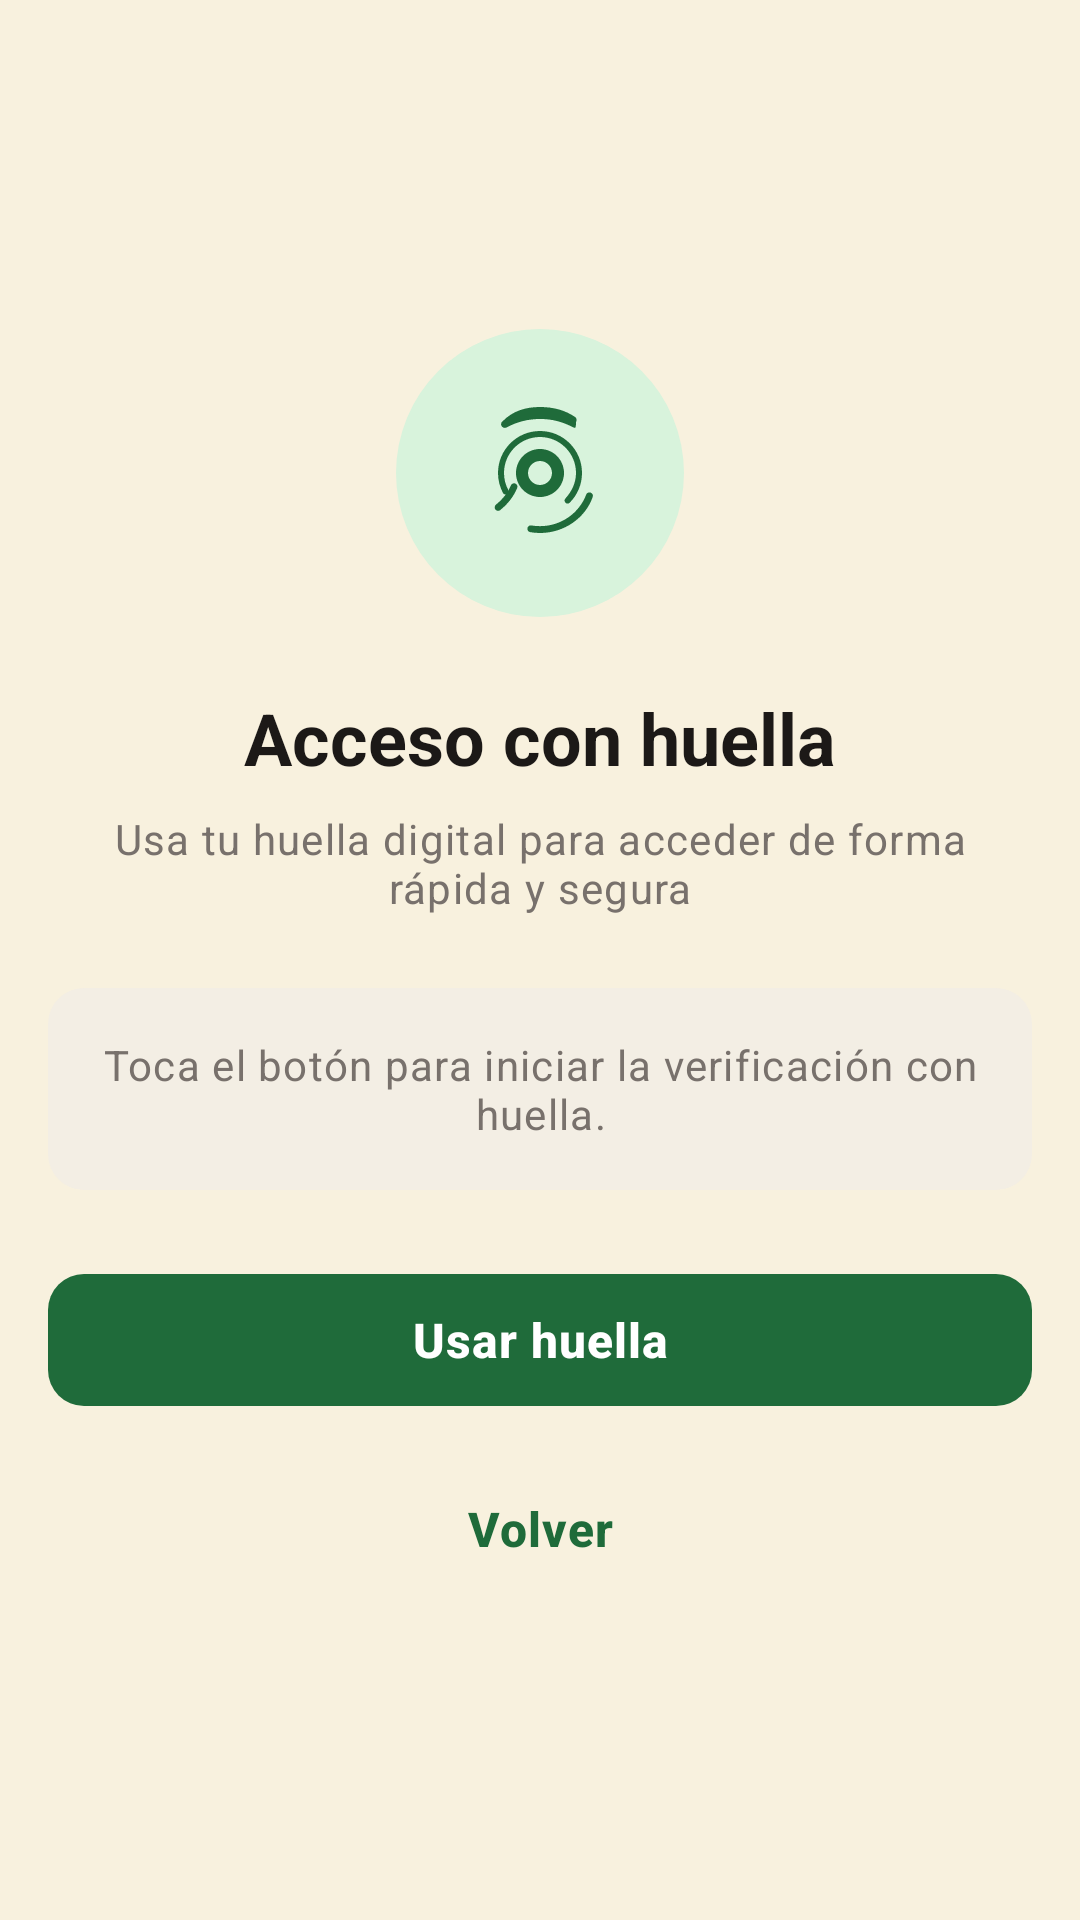

Here is an Android app screen rendered from its layout file. Give the layout XML and the strings, colors and styles it references.
<!-- AndroidManifest.xml: application theme Theme.ClubCanino -->
<!-- res/layout/activity_biometric.xml -->
<?xml version="1.0" encoding="utf-8"?>
<androidx.constraintlayout.widget.ConstraintLayout xmlns:android="http://schemas.android.com/apk/res/android"
    xmlns:app="http://schemas.android.com/apk/res-auto"
    xmlns:tools="http://schemas.android.com/tools"
    android:id="@+id/biometricRoot"
    android:layout_width="match_parent"
    android:layout_height="match_parent"
    android:background="@drawable/bg_screen"
    android:paddingStart="@dimen/screen_padding_horizontal"
    android:paddingTop="@dimen/spacing_xxl"
    android:paddingEnd="@dimen/screen_padding_horizontal"
    android:paddingBottom="@dimen/spacing_xxl"
    tools:context=".auth.BiometricAuthActivity">

    <ImageView
        android:id="@+id/imageFingerprint"
        android:layout_width="@dimen/biometric_icon_size"
        android:layout_height="@dimen/biometric_icon_size"
        android:background="@drawable/bg_splash_circle"
        android:contentDescription="@string/biometric_title"
        android:padding="@dimen/spacing_xl"
        android:src="@drawable/ic_fingerprint"
        app:layout_constraintBottom_toTopOf="@id/textTitle"
        app:layout_constraintEnd_toEndOf="parent"
        app:layout_constraintStart_toStartOf="parent"
        app:layout_constraintTop_toTopOf="parent"
        app:layout_constraintVertical_chainStyle="packed" />

    <TextView
        android:id="@+id/textTitle"
        android:layout_width="0dp"
        android:layout_height="wrap_content"
        android:layout_marginTop="@dimen/spacing_xl"
        android:gravity="center"
        android:text="@string/biometric_title"
        android:textAppearance="@style/TextAppearance.ClubCanino.Headline"
        app:layout_constraintBottom_toTopOf="@id/textSubtitle"
        app:layout_constraintEnd_toEndOf="parent"
        app:layout_constraintStart_toStartOf="parent"
        app:layout_constraintTop_toBottomOf="@id/imageFingerprint" />

    <TextView
        android:id="@+id/textSubtitle"
        android:layout_width="0dp"
        android:layout_height="wrap_content"
        android:layout_marginTop="@dimen/spacing_sm"
        android:gravity="center"
        android:text="@string/biometric_subtitle"
        android:textAppearance="@style/TextAppearance.ClubCanino.Body.Secondary"
        app:layout_constraintBottom_toTopOf="@id/textStatus"
        app:layout_constraintEnd_toEndOf="parent"
        app:layout_constraintStart_toStartOf="parent"
        app:layout_constraintTop_toBottomOf="@id/textTitle" />

    <TextView
        android:id="@+id/textStatus"
        android:layout_width="0dp"
        android:layout_height="wrap_content"
        android:layout_marginTop="@dimen/spacing_xl"
        android:background="@drawable/bg_surface_rounded"
        android:gravity="center"
        android:padding="@dimen/spacing_lg"
        android:text="@string/msg_biometric_ready"
        android:textAppearance="@style/TextAppearance.ClubCanino.Body.Secondary"
        app:layout_constraintBottom_toTopOf="@id/buttonAuthenticate"
        app:layout_constraintEnd_toEndOf="parent"
        app:layout_constraintStart_toStartOf="parent"
        app:layout_constraintTop_toBottomOf="@id/textSubtitle"
        app:layout_constraintWidth_max="@dimen/content_max_width" />

    <com.google.android.material.button.MaterialButton
        android:id="@+id/buttonAuthenticate"
        style="@style/Widget.ClubCanino.Button.Primary"
        android:layout_width="0dp"
        android:layout_height="wrap_content"
        android:layout_marginTop="@dimen/spacing_xl"
        android:text="@string/action_use_fingerprint"
        app:layout_constraintBottom_toTopOf="@id/buttonBackToLogin"
        app:layout_constraintEnd_toEndOf="parent"
        app:layout_constraintStart_toStartOf="parent"
        app:layout_constraintTop_toBottomOf="@id/textStatus"
        app:layout_constraintWidth_max="@dimen/content_max_width" />

    <com.google.android.material.button.MaterialButton
        android:id="@+id/buttonBackToLogin"
        style="@style/Widget.ClubCanino.Button.Text"
        android:layout_width="wrap_content"
        android:layout_height="wrap_content"
        android:layout_marginTop="@dimen/spacing_lg"
        android:text="@string/action_back"
        app:layout_constraintBottom_toBottomOf="parent"
        app:layout_constraintEnd_toEndOf="parent"
        app:layout_constraintStart_toStartOf="parent"
        app:layout_constraintTop_toBottomOf="@id/buttonAuthenticate" />

</androidx.constraintlayout.widget.ConstraintLayout>
<!-- resources referenced by this layout -->
<resources>
  <dimen name="biometric_icon_size">96dp</dimen>
  <dimen name="content_max_width">600dp</dimen>
  <dimen name="screen_padding_horizontal">16dp</dimen>
  <dimen name="spacing_lg">16dp</dimen>
  <dimen name="spacing_sm">8dp</dimen>
  <dimen name="spacing_xl">24dp</dimen>
  <dimen name="spacing_xxl">32dp</dimen>
  <!-- drawable bg_screen (drawable) -->
  <?xml version="1.0" encoding="utf-8"?>
  <shape xmlns:android="http://schemas.android.com/apk/res/android"
      android:shape="rectangle">
      <solid android:color="@color/cream_background" />
  </shape>
  <string name="action_back">Volver</string>
  <string name="action_use_fingerprint">Usar huella</string>
  <string name="biometric_subtitle">Usa tu huella digital para acceder de forma rápida y segura</string>
  <string name="biometric_title">Acceso con huella</string>
  <string name="msg_biometric_ready">Toca el botón para iniciar la verificación con huella.</string>
  <style name="TextAppearance.ClubCanino.Body.Secondary" parent="TextAppearance.ClubCanino.Body">
          <item name="android:textSize">@dimen/text_body_small</item>
          <item name="android:textColor">@color/text_secondary</item>
      </style>
  <style name="Theme.ClubCanino" parent="Base.Theme.ClubCanino" />
  <color name="cream_background">#FFF8F1DE</color>
  <color name="green_container">#FFD8F3DC</color>
  <dimen name="splash_logo_size">120dp</dimen>
  <color name="cream_surface_variant">#FFF3EEE4</color>
  <dimen name="radius_md">12dp</dimen>
  <color name="green_primary">#FF1F6B3A</color>
  <style name="TextAppearance.ClubCanino.Body" parent="TextAppearance.Material3.BodyLarge">
          <item name="android:textSize">@dimen/text_body</item>
          <item name="android:textColor">@color/text_primary</item>
          <item name="android:lineSpacingExtra">2dp</item>
      </style>
  <dimen name="text_body_small">14sp</dimen>
  <color name="text_secondary">#FF78716C</color>
  <dimen name="text_headline">24sp</dimen>
  <color name="text_primary">#FF1C1917</color>
  <style name="Widget.ClubCanino.Button" parent="Widget.Material3.Button" />
  <dimen name="button_height">52dp</dimen>
  <dimen name="button_min_width">120dp</dimen>
  <dimen name="button_padding_horizontal">24dp</dimen>
  <style name="TextAppearance.ClubCanino.Button" parent="TextAppearance.Material3.LabelLarge">
          <item name="android:textSize">@dimen/text_button</item>
          <item name="android:textStyle">bold</item>
          <item name="android:letterSpacing">0.02</item>
      </style>
  <color name="text_on_primary">#FFFFFFFF</color>
  <color name="ripple_primary">#332F6F4E</color>
  <dimen name="elevation_sm">2dp</dimen>
  <dimen name="button_height_small">40dp</dimen>
  <dimen name="text_body">16sp</dimen>
  <dimen name="text_button">16sp</dimen>
  <color name="green_on_container">#FF1B4332</color>
  <color name="accent_warm">#FFE07A3D</color>
  <color name="text_on_accent">#FFFFFFFF</color>
  <color name="accent_warm_container">#FFFCE8D5</color>
  <color name="accent_on_container">#FF7A3E12</color>
  <color name="green_primary_light">#FF52B788</color>
  <color name="error">#FFC0392B</color>
  <color name="white">#FFFFFFFF</color>
  <color name="error_container">#FFFEE2E2</color>
  <color name="error_on_container">#FF7F1D1D</color>
  <color name="cream_surface">#FFFFFFFF</color>
  <color name="outline">#FFD6D0C4</color>
  <color name="divider">#FFEBE6DC</color>
  <dimen name="radius_lg">16dp</dimen>
  <dimen name="card_elevation">2dp</dimen>
  <dimen name="card_padding">16dp</dimen>
  <dimen name="card_stroke_width">1dp</dimen>
  <dimen name="input_stroke_width">1.5dp</dimen>
  <dimen name="input_stroke_width_focused">2dp</dimen>
  <color name="text_hint">#FFA8A29E</color>
  <dimen name="input_height">56dp</dimen>
  <dimen name="input_padding_horizontal">16dp</dimen>
</resources>
